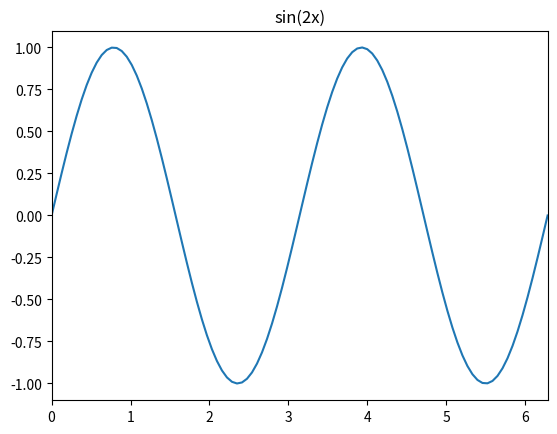

Write Python code to recreate this figure.
import matplotlib.pyplot as plt
import numpy as np

x = np.linspace(0, np.pi * 2, 100)
y = np.sin(2*x)
plt.plot(x, y)
plt.xlim(0, 2*np.pi)
plt.title('sin(2x)')
plt.savefig('sin(2x).jpg')
plt.show()
